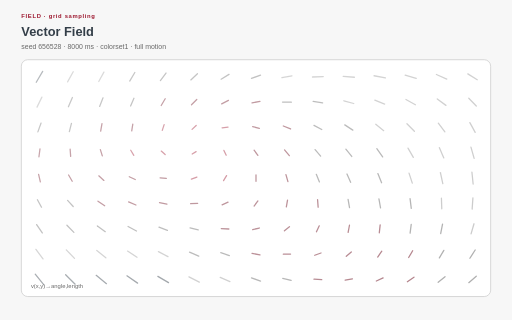
t = 0.00 s
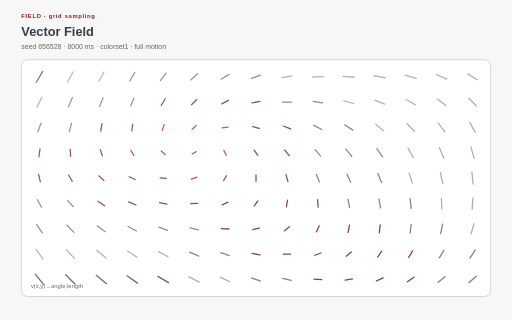
t = 2.00 s
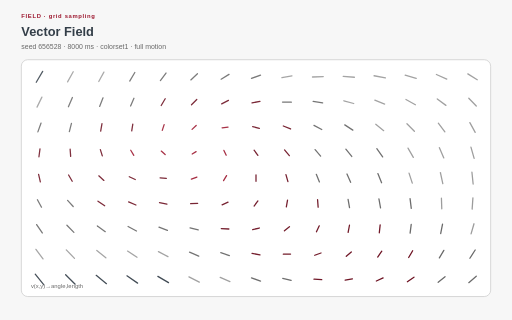
t = 3.00 s
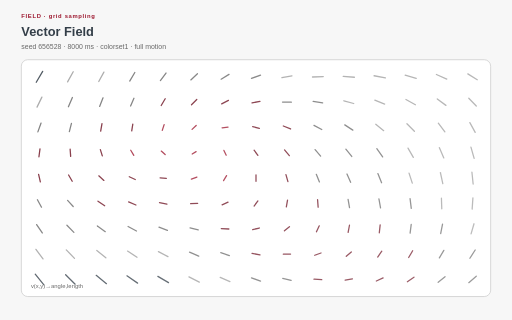
t = 5.00 s
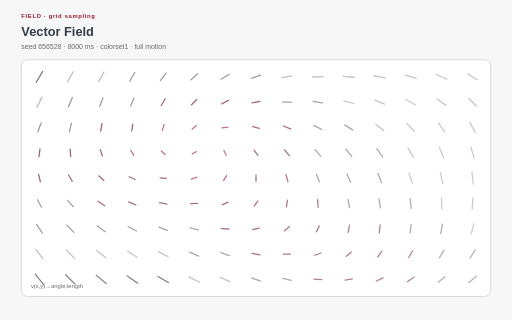
t = 6.00 s
t = 8.00 s: frame unchanged from t = 0.00 s, image omitted

The animated SVG that drew these frames (rendered in a browser with its animation timeline set to each time). Animation: 135 SMIL elements (animate=135), 17 CSS @keyframes rules; one cycle of 8.00 s, repeats indefinitely.

<?xml version="1.0" encoding="UTF-8"?>
<svg xmlns="http://www.w3.org/2000/svg" xmlns:xlink="http://www.w3.org/1999/xlink" viewBox="0 0 960 600" width="960" height="600" role="img" aria-labelledby="vector-field-title vector-field-desc" data-procedural-svg-version="1" data-pattern-id="procedural-svg-vector-field" data-example-id="vector-field" data-family="field" data-renderer="field" data-variant="0" data-pattern-revision="1" data-seed="656528" data-palette="colorset1" data-motion="full" data-motion-engine="smil" data-duration-ms="8000" data-loop="true" data-loop-contract="master-phase" data-reduced-motion-fallback="layered" data-driver="generated glyphs + SMIL" data-technique="grid sampling" data-deterministic="true" data-standalone="true" data-parameter-values="{}" data-parameter-hash="844ad4645afb3c719dbe243c6c60676ef47938f039b021aba2d3f3312317b78c">
  <title id="vector-field-title">Vector Field</title>
  <desc id="vector-field-desc">A sampled vector function maps local direction and magnitude to glyph orientation and length. Deterministic seed 656528; full motion.</desc>

  <style>:root{color-scheme:light}
*{box-sizing:border-box}
.psvg-panel{fill:#ffffff;stroke:#cfcfcf;stroke-width:1.5}
.psvg-guide{fill:none;stroke:#cfcfcf;stroke-width:2}
.psvg-title{font:700 24px Arial,sans-serif;fill:#333e48}
.psvg-subtitle{font:13px Arial,sans-serif;fill:#696969}
.psvg-kicker{font:700 11px Arial,sans-serif;letter-spacing:1.222px;fill:#9e1b32}
.psvg-label{font:600 13px Arial,sans-serif;fill:#333e48}
.psvg-node-label{font:700 10px Arial,sans-serif;fill:#ffffff;pointer-events:none}
.psvg-note{font:11px Arial,sans-serif;fill:#696969}
.psvg-cell,.psvg-art circle,.psvg-art rect,.psvg-art path,.psvg-art polygon{transform-box:fill-box;transform-origin:center}
.psvg-reduced-layer{display:none}

@keyframes psvg-wave{0%,100%{transform:scale(.72);opacity:.42}50%{transform:scale(1.28);opacity:1}}
@keyframes psvg-travel{0%,100%{transform:translateX(0)}50%{transform:translateX(var(--psvg-distance))}}
@keyframes psvg-travel-overshoot{0%,100%{transform:translateX(0)}8%,92%{transform:translateX(-14px)}45%,55%{transform:translateX(calc(var(--psvg-distance) + 18px))}50%{transform:translateX(var(--psvg-distance))}}
@keyframes psvg-travel-asymmetric{0%,100%{transform:translateX(0)}28%,66%{transform:translateX(var(--psvg-distance))}}
@keyframes psvg-crossfade-a{0%,100%{opacity:.18;transform:scale(.86)}50%{opacity:.78;transform:scale(1.06)}}
@keyframes psvg-crossfade-b{0%,100%{opacity:.78;transform:scale(1.06)}50%{opacity:.18;transform:scale(.86)}}
@keyframes psvg-parallax{0%,100%{transform:translateX(calc(var(--psvg-shift)*-1))}50%{transform:translateX(var(--psvg-shift))}}
@keyframes psvg-draw{0%,10%,100%{stroke-dasharray:1;stroke-dashoffset:1}55%,78%{stroke-dasharray:1;stroke-dashoffset:0}}
@keyframes psvg-conveyor{to{stroke-dashoffset:-1}}
@keyframes psvg-trim{0%{stroke-dasharray:.16 .84;stroke-dashoffset:.2}100%{stroke-dasharray:.16 .84;stroke-dashoffset:-.8}}
@keyframes psvg-ribbon{0%,100%{transform:translateX(-9px);opacity:.4}50%{transform:translateX(9px);opacity:.9}}
@keyframes psvg-contour{0%,100%{transform:scale(.88);opacity:.18}50%{transform:scale(1.1);opacity:.62}}
@keyframes psvg-cell-state{0%,100%{opacity:.28}50%{opacity:.95}}
@keyframes psvg-rd{0%,100%{opacity:.35}50%{opacity:1}}
@keyframes psvg-seed{0%,8%,100%{transform:scale(.35);opacity:.25}48%,78%{transform:scale(1);opacity:1}}
@keyframes psvg-tile-wave{0%,100%{transform:scale(.72) rotate(0deg);opacity:.32}50%{transform:scale(1.12) rotate(45deg);opacity:.92}}
@keyframes psvg-state-card{0%,18%,100%{opacity:.38;transform:scale(.94)}35%,58%{opacity:1;transform:scale(1.08)}75%{opacity:.62;transform:scale(1)}}

@media(prefers-reduced-motion:reduce){.psvg-motion-layer{display:none!important}.psvg-reduced-layer{display:inline!important}*{animation:none!important}}</style>
  <rect width="960" height="600" fill="#f7f7f7"/>
  <text class="psvg-kicker" x="40" y="34">FIELD · grid sampling</text>
  <text class="psvg-title" x="40" y="68">Vector Field</text>
  <text class="psvg-subtitle" x="40" y="92">seed 656528 · 8000 ms · colorset1 · full motion</text>
  <g class="psvg-motion-layer" data-motion-layer="animated"><rect class="psvg-panel" x="40" y="112" width="880" height="444" rx="12"/><g class="psvg-art" data-role="procedural-art"><line x1="67.979" y1="154.181" x2="80.021" y2="133.819" stroke="#333e48" stroke-width="2.4" stroke-linecap="round"><animate attributeName="opacity" values=".35;1;.35" dur="8.000s" begin="0s" repeatCount="indefinite"/></line><line x1="126.731" y1="153.512" x2="137.269" y2="134.488" stroke="#9c9c9c" stroke-width="2.4" stroke-linecap="round"><animate attributeName="opacity" values=".35;1;.35" dur="8.000s" begin="-0.05s" repeatCount="indefinite"/></line><line x1="185.194" y1="152.798" x2="194.806" y2="135.202" stroke="#9c9c9c" stroke-width="2.4" stroke-linecap="round"><animate attributeName="opacity" values=".35;1;.35" dur="8.000s" begin="-0.1s" repeatCount="indefinite"/></line><line x1="243.22" y1="151.996" x2="252.78" y2="136.004" stroke="#696969" stroke-width="2.4" stroke-linecap="round"><animate attributeName="opacity" values=".35;1;.35" dur="8.000s" begin="-0.15s" repeatCount="indefinite"/></line><line x1="300.732" y1="151.04" x2="311.268" y2="136.96" stroke="#696969" stroke-width="2.4" stroke-linecap="round"><animate attributeName="opacity" values=".35;1;.35" dur="8.000s" begin="-0.2s" repeatCount="indefinite"/></line><line x1="357.791" y1="149.858" x2="370.209" y2="138.142" stroke="#696969" stroke-width="2.4" stroke-linecap="round"><animate attributeName="opacity" values=".35;1;.35" dur="8.000s" begin="-0.25s" repeatCount="indefinite"/></line><line x1="414.634" y1="148.459" x2="429.366" y2="139.541" stroke="#696969" stroke-width="2.4" stroke-linecap="round"><animate attributeName="opacity" values=".35;1;.35" dur="8.000s" begin="-0.3s" repeatCount="indefinite"/></line><line x1="471.521" y1="146.995" x2="488.479" y2="141.005" stroke="#696969" stroke-width="2.4" stroke-linecap="round"><animate attributeName="opacity" values=".35;1;.35" dur="8.000s" begin="-0.35s" repeatCount="indefinite"/></line><line x1="528.588" y1="145.613" x2="547.412" y2="142.387" stroke="#9c9c9c" stroke-width="2.4" stroke-linecap="round"><animate attributeName="opacity" values=".35;1;.35" dur="8.000s" begin="-0.4s" repeatCount="indefinite"/></line><line x1="585.887" y1="144.352" x2="606.113" y2="143.648" stroke="#9c9c9c" stroke-width="2.4" stroke-linecap="round"><animate attributeName="opacity" values=".35;1;.35" dur="8.000s" begin="-0.45s" repeatCount="indefinite"/></line><line x1="643.47" y1="143.175" x2="664.53" y2="144.825" stroke="#9c9c9c" stroke-width="2.4" stroke-linecap="round"><animate attributeName="opacity" values=".35;1;.35" dur="8.000s" begin="-0.5s" repeatCount="indefinite"/></line><line x1="701.38" y1="142.035" x2="722.62" y2="145.965" stroke="#9c9c9c" stroke-width="2.4" stroke-linecap="round"><animate attributeName="opacity" values=".35;1;.35" dur="8.000s" begin="-0.55s" repeatCount="indefinite"/></line><line x1="759.644" y1="140.886" x2="780.356" y2="147.114" stroke="#9c9c9c" stroke-width="2.4" stroke-linecap="round"><animate attributeName="opacity" values=".35;1;.35" dur="8.000s" begin="-0.6s" repeatCount="indefinite"/></line><line x1="818.257" y1="139.696" x2="837.743" y2="148.304" stroke="#9c9c9c" stroke-width="2.4" stroke-linecap="round"><animate attributeName="opacity" values=".35;1;.35" dur="8.000s" begin="-0.65s" repeatCount="indefinite"/></line><line x1="877.184" y1="138.459" x2="894.816" y2="149.541" stroke="#9c9c9c" stroke-width="2.4" stroke-linecap="round"><animate attributeName="opacity" values=".35;1;.35" dur="8.000s" begin="-0.7s" repeatCount="indefinite"/></line><line x1="69.44" y1="200.859" x2="78.56" y2="182.141" stroke="#9c9c9c" stroke-width="2.4" stroke-linecap="round"><animate attributeName="opacity" values=".35;1;.35" dur="8.000s" begin="-0.05s" repeatCount="indefinite"/></line><line x1="128.274" y1="200.216" x2="135.726" y2="182.784" stroke="#696969" stroke-width="2.4" stroke-linecap="round"><animate attributeName="opacity" values=".35;1;.35" dur="8.000s" begin="-0.1s" repeatCount="indefinite"/></line><line x1="186.813" y1="199.531" x2="193.187" y2="183.469" stroke="#696969" stroke-width="2.4" stroke-linecap="round"><animate attributeName="opacity" values=".35;1;.35" dur="8.000s" begin="-0.15s" repeatCount="indefinite"/></line><line x1="244.863" y1="198.76" x2="251.137" y2="184.24" stroke="#696969" stroke-width="2.4" stroke-linecap="round"><animate attributeName="opacity" values=".35;1;.35" dur="8.000s" begin="-0.2s" repeatCount="indefinite"/></line><line x1="302.267" y1="197.805" x2="309.733" y2="185.195" stroke="#6d1222" stroke-width="2.4" stroke-linecap="round"><animate attributeName="opacity" values=".35;1;.35" dur="8.000s" begin="-0.25s" repeatCount="indefinite"/></line><line x1="359.059" y1="196.477" x2="368.941" y2="186.523" stroke="#6d1222" stroke-width="2.4" stroke-linecap="round"><animate attributeName="opacity" values=".35;1;.35" dur="8.000s" begin="-0.3s" repeatCount="indefinite"/></line><line x1="415.67" y1="194.732" x2="428.33" y2="188.268" stroke="#6d1222" stroke-width="2.4" stroke-linecap="round"><animate attributeName="opacity" values=".35;1;.35" dur="8.000s" begin="-0.35s" repeatCount="indefinite"/></line><line x1="472.543" y1="192.953" x2="487.457" y2="190.047" stroke="#6d1222" stroke-width="2.4" stroke-linecap="round"><animate attributeName="opacity" values=".35;1;.35" dur="8.000s" begin="-0.4s" repeatCount="indefinite"/></line><line x1="529.707" y1="191.429" x2="546.293" y2="191.571" stroke="#696969" stroke-width="2.4" stroke-linecap="round"><animate attributeName="opacity" values=".35;1;.35" dur="8.000s" begin="-0.45s" repeatCount="indefinite"/></line><line x1="587.109" y1="190.128" x2="604.891" y2="192.872" stroke="#696969" stroke-width="2.4" stroke-linecap="round"><animate attributeName="opacity" values=".35;1;.35" dur="8.000s" begin="-0.5s" repeatCount="indefinite"/></line><line x1="644.779" y1="188.945" x2="663.221" y2="194.055" stroke="#9c9c9c" stroke-width="2.4" stroke-linecap="round"><animate attributeName="opacity" values=".35;1;.35" dur="8.000s" begin="-0.55s" repeatCount="indefinite"/></line><line x1="702.778" y1="187.798" x2="721.222" y2="195.202" stroke="#9c9c9c" stroke-width="2.4" stroke-linecap="round"><animate attributeName="opacity" values=".35;1;.35" dur="8.000s" begin="-0.6s" repeatCount="indefinite"/></line><line x1="761.145" y1="186.638" x2="778.855" y2="196.362" stroke="#9c9c9c" stroke-width="2.4" stroke-linecap="round"><animate attributeName="opacity" values=".35;1;.35" dur="8.000s" begin="-0.65s" repeatCount="indefinite"/></line><line x1="819.887" y1="185.446" x2="836.113" y2="197.554" stroke="#9c9c9c" stroke-width="2.4" stroke-linecap="round"><animate attributeName="opacity" values=".35;1;.35" dur="8.000s" begin="-0.7s" repeatCount="indefinite"/></line><line x1="878.963" y1="184.241" x2="893.037" y2="198.759" stroke="#9c9c9c" stroke-width="2.4" stroke-linecap="round"><animate attributeName="opacity" values=".35;1;.35" dur="8.000s" begin="-0.75s" repeatCount="indefinite"/></line><line x1="71.009" y1="247.276" x2="76.991" y2="230.724" stroke="#696969" stroke-width="2.4" stroke-linecap="round"><animate attributeName="opacity" values=".35;1;.35" dur="8.000s" begin="-0.1s" repeatCount="indefinite"/></line><line x1="130.025" y1="246.663" x2="133.975" y2="231.337" stroke="#696969" stroke-width="2.4" stroke-linecap="round"><animate attributeName="opacity" values=".35;1;.35" dur="8.000s" begin="-0.15s" repeatCount="indefinite"/></line><line x1="188.777" y1="246.005" x2="191.223" y2="231.995" stroke="#6d1222" stroke-width="2.4" stroke-linecap="round"><animate attributeName="opacity" values=".35;1;.35" dur="8.000s" begin="-0.2s" repeatCount="indefinite"/></line><line x1="246.995" y1="245.289" x2="249.005" y2="232.711" stroke="#6d1222" stroke-width="2.4" stroke-linecap="round"><animate attributeName="opacity" values=".35;1;.35" dur="8.000s" begin="-0.25s" repeatCount="indefinite"/></line><line x1="304.26" y1="244.423" x2="307.74" y2="233.577" stroke="#9e1b32" stroke-width="2.4" stroke-linecap="round"><animate attributeName="opacity" values=".35;1;.35" dur="8.000s" begin="-0.3s" repeatCount="indefinite"/></line><line x1="360.14" y1="242.63" x2="367.86" y2="235.37" stroke="#9e1b32" stroke-width="2.4" stroke-linecap="round"><animate attributeName="opacity" values=".35;1;.35" dur="8.000s" begin="-0.35s" repeatCount="indefinite"/></line><line x1="416.43" y1="239.576" x2="427.57" y2="238.424" stroke="#9e1b32" stroke-width="2.4" stroke-linecap="round"><animate attributeName="opacity" values=".35;1;.35" dur="8.000s" begin="-0.4s" repeatCount="indefinite"/></line><line x1="473.755" y1="237.513" x2="486.245" y2="240.487" stroke="#6d1222" stroke-width="2.4" stroke-linecap="round"><animate attributeName="opacity" values=".35;1;.35" dur="8.000s" begin="-0.45s" repeatCount="indefinite"/></line><line x1="531.186" y1="236.189" x2="544.814" y2="241.811" stroke="#6d1222" stroke-width="2.4" stroke-linecap="round"><animate attributeName="opacity" values=".35;1;.35" dur="8.000s" begin="-0.5s" repeatCount="indefinite"/></line><line x1="588.711" y1="235.104" x2="603.289" y2="242.896" stroke="#696969" stroke-width="2.4" stroke-linecap="round"><animate attributeName="opacity" values=".35;1;.35" dur="8.000s" begin="-0.55s" repeatCount="indefinite"/></line><line x1="646.462" y1="234.077" x2="661.538" y2="243.923" stroke="#696969" stroke-width="2.4" stroke-linecap="round"><animate attributeName="opacity" values=".35;1;.35" dur="8.000s" begin="-0.6s" repeatCount="indefinite"/></line><line x1="704.541" y1="233.043" x2="719.459" y2="244.957" stroke="#9c9c9c" stroke-width="2.4" stroke-linecap="round"><animate attributeName="opacity" values=".35;1;.35" dur="8.000s" begin="-0.65s" repeatCount="indefinite"/></line><line x1="763.004" y1="231.982" x2="776.996" y2="246.018" stroke="#9c9c9c" stroke-width="2.4" stroke-linecap="round"><animate attributeName="opacity" values=".35;1;.35" dur="8.000s" begin="-0.7s" repeatCount="indefinite"/></line><line x1="821.85" y1="230.904" x2="834.15" y2="247.096" stroke="#9c9c9c" stroke-width="2.4" stroke-linecap="round"><animate attributeName="opacity" values=".35;1;.35" dur="8.000s" begin="-0.75s" repeatCount="indefinite"/></line><line x1="881.008" y1="229.853" x2="890.992" y2="248.147" stroke="#9c9c9c" stroke-width="2.4" stroke-linecap="round"><animate attributeName="opacity" values=".35;1;.35" dur="8.000s" begin="-0.8s" repeatCount="indefinite"/></line><line x1="73.029" y1="293.956" x2="74.971" y2="279.044" stroke="#6d1222" stroke-width="2.4" stroke-linecap="round"><animate attributeName="opacity" values=".35;1;.35" dur="8.000s" begin="-0.15s" repeatCount="indefinite"/></line><line x1="132.489" y1="293.254" x2="131.511" y2="279.746" stroke="#6d1222" stroke-width="2.4" stroke-linecap="round"><animate attributeName="opacity" values=".35;1;.35" dur="8.000s" begin="-0.2s" repeatCount="indefinite"/></line><line x1="191.843" y1="292.355" x2="188.157" y2="280.645" stroke="#6d1222" stroke-width="2.4" stroke-linecap="round"><animate attributeName="opacity" values=".35;1;.35" dur="8.000s" begin="-0.25s" repeatCount="indefinite"/></line><line x1="250.889" y1="291.227" x2="245.111" y2="281.773" stroke="#9e1b32" stroke-width="2.4" stroke-linecap="round"><animate attributeName="opacity" values=".35;1;.35" dur="8.000s" begin="-0.3s" repeatCount="indefinite"/></line><line x1="309.64" y1="289.756" x2="302.36" y2="283.244" stroke="#9e1b32" stroke-width="2.4" stroke-linecap="round"><animate attributeName="opacity" values=".35;1;.35" dur="8.000s" begin="-0.35s" repeatCount="indefinite"/></line><line x1="367.678" y1="284.335" x2="360.322" y2="288.665" stroke="#9e1b32" stroke-width="2.4" stroke-linecap="round"><animate attributeName="opacity" values=".35;1;.35" dur="8.000s" begin="-0.4s" repeatCount="indefinite"/></line><line x1="419.852" y1="282.034" x2="424.148" y2="290.966" stroke="#9e1b32" stroke-width="2.4" stroke-linecap="round"><animate attributeName="opacity" values=".35;1;.35" dur="8.000s" begin="-0.45s" repeatCount="indefinite"/></line><line x1="476.44" y1="281.702" x2="483.56" y2="291.298" stroke="#6d1222" stroke-width="2.4" stroke-linecap="round"><animate attributeName="opacity" values=".35;1;.35" dur="8.000s" begin="-0.5s" repeatCount="indefinite"/></line><line x1="533.489" y1="281.125" x2="542.511" y2="291.875" stroke="#6d1222" stroke-width="2.4" stroke-linecap="round"><animate attributeName="opacity" values=".35;1;.35" dur="8.000s" begin="-0.55s" repeatCount="indefinite"/></line><line x1="590.822" y1="280.418" x2="601.178" y2="292.582" stroke="#696969" stroke-width="2.4" stroke-linecap="round"><animate attributeName="opacity" values=".35;1;.35" dur="8.000s" begin="-0.6s" repeatCount="indefinite"/></line><line x1="648.487" y1="279.617" x2="659.513" y2="293.383" stroke="#696969" stroke-width="2.4" stroke-linecap="round"><animate attributeName="opacity" values=".35;1;.35" dur="8.000s" begin="-0.65s" repeatCount="indefinite"/></line><line x1="706.541" y1="278.743" x2="717.459" y2="294.257" stroke="#696969" stroke-width="2.4" stroke-linecap="round"><animate attributeName="opacity" values=".35;1;.35" dur="8.000s" begin="-0.7s" repeatCount="indefinite"/></line><line x1="765.011" y1="277.821" x2="774.989" y2="295.179" stroke="#9c9c9c" stroke-width="2.4" stroke-linecap="round"><animate attributeName="opacity" values=".35;1;.35" dur="8.000s" begin="-0.75s" repeatCount="indefinite"/></line><line x1="823.866" y1="276.89" x2="832.134" y2="296.11" stroke="#9c9c9c" stroke-width="2.4" stroke-linecap="round"><animate attributeName="opacity" values=".35;1;.35" dur="8.000s" begin="-0.8s" repeatCount="indefinite"/></line><line x1="883.004" y1="275.992" x2="888.996" y2="297.008" stroke="#9c9c9c" stroke-width="2.4" stroke-linecap="round"><animate attributeName="opacity" values=".35;1;.35" dur="8.000s" begin="-0.85s" repeatCount="indefinite"/></line><line x1="75.631" y1="340.99" x2="72.369" y2="327.01" stroke="#6d1222" stroke-width="2.4" stroke-linecap="round"><animate attributeName="opacity" values=".35;1;.35" dur="8.000s" begin="-0.2s" repeatCount="indefinite"/></line><line x1="135.386" y1="339.829" x2="128.614" y2="328.171" stroke="#6d1222" stroke-width="2.4" stroke-linecap="round"><animate attributeName="opacity" values=".35;1;.35" dur="8.000s" begin="-0.25s" repeatCount="indefinite"/></line><line x1="194.785" y1="338.328" x2="185.215" y2="329.672" stroke="#6d1222" stroke-width="2.4" stroke-linecap="round"><animate attributeName="opacity" values=".35;1;.35" dur="8.000s" begin="-0.3s" repeatCount="indefinite"/></line><line x1="253.607" y1="336.606" x2="242.393" y2="331.394" stroke="#6d1222" stroke-width="2.4" stroke-linecap="round"><animate attributeName="opacity" values=".35;1;.35" dur="8.000s" begin="-0.35s" repeatCount="indefinite"/></line><line x1="311.813" y1="334.618" x2="300.187" y2="333.382" stroke="#6d1222" stroke-width="2.4" stroke-linecap="round"><animate attributeName="opacity" values=".35;1;.35" dur="8.000s" begin="-0.4s" repeatCount="indefinite"/></line><line x1="369.151" y1="332.061" x2="358.849" y2="335.939" stroke="#9e1b32" stroke-width="2.4" stroke-linecap="round"><animate attributeName="opacity" values=".35;1;.35" dur="8.000s" begin="-0.45s" repeatCount="indefinite"/></line><line x1="424.84" y1="329.327" x2="419.16" y2="338.673" stroke="#9e1b32" stroke-width="2.4" stroke-linecap="round"><animate attributeName="opacity" values=".35;1;.35" dur="8.000s" begin="-0.5s" repeatCount="indefinite"/></line><line x1="480" y1="328.02" x2="480" y2="339.98" stroke="#6d1222" stroke-width="2.4" stroke-linecap="round"><animate attributeName="opacity" values=".35;1;.35" dur="8.000s" begin="-0.55s" repeatCount="indefinite"/></line><line x1="536.152" y1="327.445" x2="539.848" y2="340.555" stroke="#6d1222" stroke-width="2.4" stroke-linecap="round"><animate attributeName="opacity" values=".35;1;.35" dur="8.000s" begin="-0.6s" repeatCount="indefinite"/></line><line x1="593.073" y1="326.87" x2="598.927" y2="341.13" stroke="#696969" stroke-width="2.4" stroke-linecap="round"><animate attributeName="opacity" values=".35;1;.35" dur="8.000s" begin="-0.65s" repeatCount="indefinite"/></line><line x1="650.548" y1="326.186" x2="657.452" y2="341.814" stroke="#696969" stroke-width="2.4" stroke-linecap="round"><animate attributeName="opacity" values=".35;1;.35" dur="8.000s" begin="-0.7s" repeatCount="indefinite"/></line><line x1="708.516" y1="325.413" x2="715.484" y2="342.587" stroke="#696969" stroke-width="2.4" stroke-linecap="round"><animate attributeName="opacity" values=".35;1;.35" dur="8.000s" begin="-0.75s" repeatCount="indefinite"/></line><line x1="766.947" y1="324.59" x2="773.053" y2="343.41" stroke="#9c9c9c" stroke-width="2.4" stroke-linecap="round"><animate attributeName="opacity" values=".35;1;.35" dur="8.000s" begin="-0.8s" repeatCount="indefinite"/></line><line x1="825.773" y1="323.761" x2="830.227" y2="344.239" stroke="#9c9c9c" stroke-width="2.4" stroke-linecap="round"><animate attributeName="opacity" values=".35;1;.35" dur="8.000s" begin="-0.85s" repeatCount="indefinite"/></line><line x1="884.87" y1="322.966" x2="887.13" y2="345.034" stroke="#9c9c9c" stroke-width="2.4" stroke-linecap="round"><animate attributeName="opacity" values=".35;1;.35" dur="8.000s" begin="-0.9s" repeatCount="indefinite"/></line><line x1="77.811" y1="388.502" x2="70.189" y2="374.498" stroke="#696969" stroke-width="2.4" stroke-linecap="round"><animate attributeName="opacity" values=".35;1;.35" dur="8.000s" begin="-0.25s" repeatCount="indefinite"/></line><line x1="137.268" y1="387.202" x2="126.732" y2="375.798" stroke="#696969" stroke-width="2.4" stroke-linecap="round"><animate attributeName="opacity" values=".35;1;.35" dur="8.000s" begin="-0.3s" repeatCount="indefinite"/></line><line x1="196.302" y1="385.79" x2="183.698" y2="377.21" stroke="#6d1222" stroke-width="2.4" stroke-linecap="round"><animate attributeName="opacity" values=".35;1;.35" dur="8.000s" begin="-0.35s" repeatCount="indefinite"/></line><line x1="254.849" y1="384.351" x2="241.151" y2="378.649" stroke="#6d1222" stroke-width="2.4" stroke-linecap="round"><animate attributeName="opacity" values=".35;1;.35" dur="8.000s" begin="-0.4s" repeatCount="indefinite"/></line><line x1="312.938" y1="382.857" x2="299.062" y2="380.143" stroke="#6d1222" stroke-width="2.4" stroke-linecap="round"><animate attributeName="opacity" values=".35;1;.35" dur="8.000s" begin="-0.45s" repeatCount="indefinite"/></line><line x1="370.579" y1="381.154" x2="357.421" y2="381.846" stroke="#6d1222" stroke-width="2.4" stroke-linecap="round"><animate attributeName="opacity" values=".35;1;.35" dur="8.000s" begin="-0.5s" repeatCount="indefinite"/></line><line x1="427.596" y1="379.016" x2="416.404" y2="383.984" stroke="#6d1222" stroke-width="2.4" stroke-linecap="round"><animate attributeName="opacity" values=".35;1;.35" dur="8.000s" begin="-0.55s" repeatCount="indefinite"/></line><line x1="483.56" y1="376.702" x2="476.44" y2="386.298" stroke="#6d1222" stroke-width="2.4" stroke-linecap="round"><animate attributeName="opacity" values=".35;1;.35" dur="8.000s" begin="-0.6s" repeatCount="indefinite"/></line><line x1="539.12" y1="375.252" x2="536.88" y2="387.748" stroke="#6d1222" stroke-width="2.4" stroke-linecap="round"><animate attributeName="opacity" values=".35;1;.35" dur="8.000s" begin="-0.65s" repeatCount="indefinite"/></line><line x1="595.466" y1="374.476" x2="596.534" y2="388.524" stroke="#6d1222" stroke-width="2.4" stroke-linecap="round"><animate attributeName="opacity" values=".35;1;.35" dur="8.000s" begin="-0.7s" repeatCount="indefinite"/></line><line x1="652.651" y1="373.799" x2="655.349" y2="389.201" stroke="#696969" stroke-width="2.4" stroke-linecap="round"><animate attributeName="opacity" values=".35;1;.35" dur="8.000s" begin="-0.75s" repeatCount="indefinite"/></line><line x1="710.492" y1="373.077" x2="713.508" y2="389.923" stroke="#696969" stroke-width="2.4" stroke-linecap="round"><animate attributeName="opacity" values=".35;1;.35" dur="8.000s" begin="-0.8s" repeatCount="indefinite"/></line><line x1="768.869" y1="372.319" x2="771.131" y2="390.681" stroke="#696969" stroke-width="2.4" stroke-linecap="round"><animate attributeName="opacity" values=".35;1;.35" dur="8.000s" begin="-0.85s" repeatCount="indefinite"/></line><line x1="827.665" y1="371.566" x2="828.335" y2="391.434" stroke="#9c9c9c" stroke-width="2.4" stroke-linecap="round"><animate attributeName="opacity" values=".35;1;.35" dur="8.000s" begin="-0.9s" repeatCount="indefinite"/></line><line x1="886.727" y1="370.848" x2="885.273" y2="392.152" stroke="#9c9c9c" stroke-width="2.4" stroke-linecap="round"><animate attributeName="opacity" values=".35;1;.35" dur="8.000s" begin="-0.95s" repeatCount="indefinite"/></line><line x1="79.328" y1="436.82" x2="68.672" y2="421.18" stroke="#696969" stroke-width="2.4" stroke-linecap="round"><animate attributeName="opacity" values=".35;1;.35" dur="8.000s" begin="-0.3s" repeatCount="indefinite"/></line><line x1="138.536" y1="435.64" x2="125.464" y2="422.36" stroke="#696969" stroke-width="2.4" stroke-linecap="round"><animate attributeName="opacity" values=".35;1;.35" dur="8.000s" begin="-0.35s" repeatCount="indefinite"/></line><line x1="197.396" y1="434.432" x2="182.604" y2="423.568" stroke="#696969" stroke-width="2.4" stroke-linecap="round"><animate attributeName="opacity" values=".35;1;.35" dur="8.000s" begin="-0.4s" repeatCount="indefinite"/></line><line x1="255.853" y1="433.24" x2="240.147" y2="424.76" stroke="#696969" stroke-width="2.4" stroke-linecap="round"><animate attributeName="opacity" values=".35;1;.35" dur="8.000s" begin="-0.45s" repeatCount="indefinite"/></line><line x1="313.921" y1="432.053" x2="298.079" y2="425.947" stroke="#696969" stroke-width="2.4" stroke-linecap="round"><animate attributeName="opacity" values=".35;1;.35" dur="8.000s" begin="-0.5s" repeatCount="indefinite"/></line><line x1="371.654" y1="430.81" x2="356.346" y2="427.19" stroke="#696969" stroke-width="2.4" stroke-linecap="round"><animate attributeName="opacity" values=".35;1;.35" dur="8.000s" begin="-0.55s" repeatCount="indefinite"/></line><line x1="429.111" y1="429.375" x2="414.889" y2="428.625" stroke="#6d1222" stroke-width="2.4" stroke-linecap="round"><animate attributeName="opacity" values=".35;1;.35" dur="8.000s" begin="-0.6s" repeatCount="indefinite"/></line><line x1="486.245" y1="427.513" x2="473.755" y2="430.487" stroke="#6d1222" stroke-width="2.4" stroke-linecap="round"><animate attributeName="opacity" values=".35;1;.35" dur="8.000s" begin="-0.65s" repeatCount="indefinite"/></line><line x1="542.702" y1="425.2" x2="533.298" y2="432.8" stroke="#6d1222" stroke-width="2.4" stroke-linecap="round"><animate attributeName="opacity" values=".35;1;.35" dur="8.000s" begin="-0.7s" repeatCount="indefinite"/></line><line x1="598.649" y1="423.37" x2="593.351" y2="434.63" stroke="#6d1222" stroke-width="2.4" stroke-linecap="round"><animate attributeName="opacity" values=".35;1;.35" dur="8.000s" begin="-0.75s" repeatCount="indefinite"/></line><line x1="655.263" y1="422.334" x2="652.737" y2="435.666" stroke="#6d1222" stroke-width="2.4" stroke-linecap="round"><animate attributeName="opacity" values=".35;1;.35" dur="8.000s" begin="-0.8s" repeatCount="indefinite"/></line><line x1="712.803" y1="421.563" x2="711.197" y2="436.437" stroke="#6d1222" stroke-width="2.4" stroke-linecap="round"><animate attributeName="opacity" values=".35;1;.35" dur="8.000s" begin="-0.85s" repeatCount="indefinite"/></line><line x1="771.042" y1="420.847" x2="768.958" y2="437.153" stroke="#696969" stroke-width="2.4" stroke-linecap="round"><animate attributeName="opacity" values=".35;1;.35" dur="8.000s" begin="-0.9s" repeatCount="indefinite"/></line><line x1="829.757" y1="420.166" x2="826.243" y2="437.834" stroke="#696969" stroke-width="2.4" stroke-linecap="round"><animate attributeName="opacity" values=".35;1;.35" dur="8.000s" begin="-0.95s" repeatCount="indefinite"/></line><line x1="888.744" y1="419.522" x2="883.256" y2="438.478" stroke="#9c9c9c" stroke-width="2.4" stroke-linecap="round"><animate attributeName="opacity" values=".35;1;.35" dur="8.000s" begin="-1s" repeatCount="indefinite"/></line><line x1="80.628" y1="485.482" x2="67.372" y2="467.518" stroke="#9c9c9c" stroke-width="2.4" stroke-linecap="round"><animate attributeName="opacity" values=".35;1;.35" dur="8.000s" begin="-0.35s" repeatCount="indefinite"/></line><line x1="139.698" y1="484.403" x2="124.302" y2="468.597" stroke="#9c9c9c" stroke-width="2.4" stroke-linecap="round"><animate attributeName="opacity" values=".35;1;.35" dur="8.000s" begin="-0.4s" repeatCount="indefinite"/></line><line x1="198.463" y1="483.324" x2="181.537" y2="469.676" stroke="#9c9c9c" stroke-width="2.4" stroke-linecap="round"><animate attributeName="opacity" values=".35;1;.35" dur="8.000s" begin="-0.45s" repeatCount="indefinite"/></line><line x1="256.862" y1="482.271" x2="239.138" y2="470.729" stroke="#9c9c9c" stroke-width="2.4" stroke-linecap="round"><animate attributeName="opacity" values=".35;1;.35" dur="8.000s" begin="-0.5s" repeatCount="indefinite"/></line><line x1="314.895" y1="481.246" x2="297.105" y2="471.754" stroke="#9c9c9c" stroke-width="2.4" stroke-linecap="round"><animate attributeName="opacity" values=".35;1;.35" dur="8.000s" begin="-0.55s" repeatCount="indefinite"/></line><line x1="372.609" y1="480.227" x2="355.391" y2="472.773" stroke="#696969" stroke-width="2.4" stroke-linecap="round"><animate attributeName="opacity" values=".35;1;.35" dur="8.000s" begin="-0.6s" repeatCount="indefinite"/></line><line x1="430.093" y1="479.164" x2="413.907" y2="473.836" stroke="#696969" stroke-width="2.4" stroke-linecap="round"><animate attributeName="opacity" values=".35;1;.35" dur="8.000s" begin="-0.65s" repeatCount="indefinite"/></line><line x1="487.457" y1="477.953" x2="472.543" y2="475.047" stroke="#6d1222" stroke-width="2.4" stroke-linecap="round"><animate attributeName="opacity" values=".35;1;.35" dur="8.000s" begin="-0.7s" repeatCount="indefinite"/></line><line x1="544.767" y1="476.41" x2="531.233" y2="476.59" stroke="#6d1222" stroke-width="2.4" stroke-linecap="round"><animate attributeName="opacity" values=".35;1;.35" dur="8.000s" begin="-0.75s" repeatCount="indefinite"/></line><line x1="601.887" y1="474.387" x2="590.113" y2="478.613" stroke="#6d1222" stroke-width="2.4" stroke-linecap="round"><animate attributeName="opacity" values=".35;1;.35" dur="8.000s" begin="-0.8s" repeatCount="indefinite"/></line><line x1="658.702" y1="472.375" x2="649.298" y2="480.625" stroke="#6d1222" stroke-width="2.4" stroke-linecap="round"><animate attributeName="opacity" values=".35;1;.35" dur="8.000s" begin="-0.85s" repeatCount="indefinite"/></line><line x1="715.846" y1="471.013" x2="708.154" y2="481.987" stroke="#6d1222" stroke-width="2.4" stroke-linecap="round"><animate attributeName="opacity" values=".35;1;.35" dur="8.000s" begin="-0.9s" repeatCount="indefinite"/></line><line x1="773.726" y1="470.107" x2="766.274" y2="482.893" stroke="#6d1222" stroke-width="2.4" stroke-linecap="round"><animate attributeName="opacity" values=".35;1;.35" dur="8.000s" begin="-0.95s" repeatCount="indefinite"/></line><line x1="832.181" y1="469.39" x2="823.819" y2="483.61" stroke="#696969" stroke-width="2.4" stroke-linecap="round"><animate attributeName="opacity" values=".35;1;.35" dur="8.000s" begin="-1s" repeatCount="indefinite"/></line><line x1="890.965" y1="468.744" x2="881.035" y2="484.256" stroke="#696969" stroke-width="2.4" stroke-linecap="round"><animate attributeName="opacity" values=".35;1;.35" dur="8.000s" begin="-1.05s" repeatCount="indefinite"/></line><line x1="81.939" y1="533.852" x2="66.061" y2="514.148" stroke="#333e48" stroke-width="2.4" stroke-linecap="round"><animate attributeName="opacity" values=".35;1;.35" dur="8.000s" begin="-0.4s" repeatCount="indefinite"/></line><line x1="140.929" y1="532.824" x2="123.071" y2="515.176" stroke="#333e48" stroke-width="2.4" stroke-linecap="round"><animate attributeName="opacity" values=".35;1;.35" dur="8.000s" begin="-0.45s" repeatCount="indefinite"/></line><line x1="199.634" y1="531.806" x2="180.366" y2="516.194" stroke="#333e48" stroke-width="2.4" stroke-linecap="round"><animate attributeName="opacity" values=".35;1;.35" dur="8.000s" begin="-0.5s" repeatCount="indefinite"/></line><line x1="257.991" y1="530.817" x2="238.009" y2="517.183" stroke="#333e48" stroke-width="2.4" stroke-linecap="round"><animate attributeName="opacity" values=".35;1;.35" dur="8.000s" begin="-0.55s" repeatCount="indefinite"/></line><line x1="315.993" y1="529.861" x2="296.007" y2="518.139" stroke="#333e48" stroke-width="2.4" stroke-linecap="round"><animate attributeName="opacity" values=".35;1;.35" dur="8.000s" begin="-0.6s" repeatCount="indefinite"/></line><line x1="373.68" y1="528.927" x2="354.32" y2="519.073" stroke="#9c9c9c" stroke-width="2.4" stroke-linecap="round"><animate attributeName="opacity" values=".35;1;.35" dur="8.000s" begin="-0.65s" repeatCount="indefinite"/></line><line x1="431.136" y1="527.988" x2="412.864" y2="520.012" stroke="#9c9c9c" stroke-width="2.4" stroke-linecap="round"><animate attributeName="opacity" values=".35;1;.35" dur="8.000s" begin="-0.7s" repeatCount="indefinite"/></line><line x1="488.479" y1="526.995" x2="471.521" y2="521.005" stroke="#696969" stroke-width="2.4" stroke-linecap="round"><animate attributeName="opacity" values=".35;1;.35" dur="8.000s" begin="-0.75s" repeatCount="indefinite"/></line><line x1="545.836" y1="525.863" x2="530.164" y2="522.137" stroke="#696969" stroke-width="2.4" stroke-linecap="round"><animate attributeName="opacity" values=".35;1;.35" dur="8.000s" begin="-0.8s" repeatCount="indefinite"/></line><line x1="603.291" y1="524.47" x2="588.709" y2="523.53" stroke="#6d1222" stroke-width="2.4" stroke-linecap="round"><animate attributeName="opacity" values=".35;1;.35" dur="8.000s" begin="-0.85s" repeatCount="indefinite"/></line><line x1="660.81" y1="522.785" x2="647.19" y2="525.215" stroke="#6d1222" stroke-width="2.4" stroke-linecap="round"><animate attributeName="opacity" values=".35;1;.35" dur="8.000s" begin="-0.9s" repeatCount="indefinite"/></line><line x1="718.37" y1="521.11" x2="705.63" y2="526.89" stroke="#6d1222" stroke-width="2.4" stroke-linecap="round"><animate attributeName="opacity" values=".35;1;.35" dur="8.000s" begin="-0.95s" repeatCount="indefinite"/></line><line x1="776.197" y1="519.79" x2="763.803" y2="528.21" stroke="#6d1222" stroke-width="2.4" stroke-linecap="round"><animate attributeName="opacity" values=".35;1;.35" dur="8.000s" begin="-1s" repeatCount="indefinite"/></line><line x1="834.443" y1="518.801" x2="821.557" y2="529.199" stroke="#696969" stroke-width="2.4" stroke-linecap="round"><animate attributeName="opacity" values=".35;1;.35" dur="8.000s" begin="-1.05s" repeatCount="indefinite"/></line><line x1="893.023" y1="517.986" x2="878.977" y2="530.014" stroke="#696969" stroke-width="2.4" stroke-linecap="round"><animate attributeName="opacity" values=".35;1;.35" dur="8.000s" begin="-1.1s" repeatCount="indefinite"/></line></g><text class="psvg-note" x="58" y="540">v(x,y)→angle,length</text></g><g class="psvg-reduced-layer" data-motion-layer="reduced"><rect class="psvg-panel" x="40" y="112" width="880" height="444" rx="12"/><g class="psvg-art" data-role="procedural-art"><line x1="67.979" y1="154.181" x2="80.021" y2="133.819" stroke="#333e48" stroke-width="2.4" stroke-linecap="round"></line><line x1="126.731" y1="153.512" x2="137.269" y2="134.488" stroke="#9c9c9c" stroke-width="2.4" stroke-linecap="round"></line><line x1="185.194" y1="152.798" x2="194.806" y2="135.202" stroke="#9c9c9c" stroke-width="2.4" stroke-linecap="round"></line><line x1="243.22" y1="151.996" x2="252.78" y2="136.004" stroke="#696969" stroke-width="2.4" stroke-linecap="round"></line><line x1="300.732" y1="151.04" x2="311.268" y2="136.96" stroke="#696969" stroke-width="2.4" stroke-linecap="round"></line><line x1="357.791" y1="149.858" x2="370.209" y2="138.142" stroke="#696969" stroke-width="2.4" stroke-linecap="round"></line><line x1="414.634" y1="148.459" x2="429.366" y2="139.541" stroke="#696969" stroke-width="2.4" stroke-linecap="round"></line><line x1="471.521" y1="146.995" x2="488.479" y2="141.005" stroke="#696969" stroke-width="2.4" stroke-linecap="round"></line><line x1="528.588" y1="145.613" x2="547.412" y2="142.387" stroke="#9c9c9c" stroke-width="2.4" stroke-linecap="round"></line><line x1="585.887" y1="144.352" x2="606.113" y2="143.648" stroke="#9c9c9c" stroke-width="2.4" stroke-linecap="round"></line><line x1="643.47" y1="143.175" x2="664.53" y2="144.825" stroke="#9c9c9c" stroke-width="2.4" stroke-linecap="round"></line><line x1="701.38" y1="142.035" x2="722.62" y2="145.965" stroke="#9c9c9c" stroke-width="2.4" stroke-linecap="round"></line><line x1="759.644" y1="140.886" x2="780.356" y2="147.114" stroke="#9c9c9c" stroke-width="2.4" stroke-linecap="round"></line><line x1="818.257" y1="139.696" x2="837.743" y2="148.304" stroke="#9c9c9c" stroke-width="2.4" stroke-linecap="round"></line><line x1="877.184" y1="138.459" x2="894.816" y2="149.541" stroke="#9c9c9c" stroke-width="2.4" stroke-linecap="round"></line><line x1="69.44" y1="200.859" x2="78.56" y2="182.141" stroke="#9c9c9c" stroke-width="2.4" stroke-linecap="round"></line><line x1="128.274" y1="200.216" x2="135.726" y2="182.784" stroke="#696969" stroke-width="2.4" stroke-linecap="round"></line><line x1="186.813" y1="199.531" x2="193.187" y2="183.469" stroke="#696969" stroke-width="2.4" stroke-linecap="round"></line><line x1="244.863" y1="198.76" x2="251.137" y2="184.24" stroke="#696969" stroke-width="2.4" stroke-linecap="round"></line><line x1="302.267" y1="197.805" x2="309.733" y2="185.195" stroke="#6d1222" stroke-width="2.4" stroke-linecap="round"></line><line x1="359.059" y1="196.477" x2="368.941" y2="186.523" stroke="#6d1222" stroke-width="2.4" stroke-linecap="round"></line><line x1="415.67" y1="194.732" x2="428.33" y2="188.268" stroke="#6d1222" stroke-width="2.4" stroke-linecap="round"></line><line x1="472.543" y1="192.953" x2="487.457" y2="190.047" stroke="#6d1222" stroke-width="2.4" stroke-linecap="round"></line><line x1="529.707" y1="191.429" x2="546.293" y2="191.571" stroke="#696969" stroke-width="2.4" stroke-linecap="round"></line><line x1="587.109" y1="190.128" x2="604.891" y2="192.872" stroke="#696969" stroke-width="2.4" stroke-linecap="round"></line><line x1="644.779" y1="188.945" x2="663.221" y2="194.055" stroke="#9c9c9c" stroke-width="2.4" stroke-linecap="round"></line><line x1="702.778" y1="187.798" x2="721.222" y2="195.202" stroke="#9c9c9c" stroke-width="2.4" stroke-linecap="round"></line><line x1="761.145" y1="186.638" x2="778.855" y2="196.362" stroke="#9c9c9c" stroke-width="2.4" stroke-linecap="round"></line><line x1="819.887" y1="185.446" x2="836.113" y2="197.554" stroke="#9c9c9c" stroke-width="2.4" stroke-linecap="round"></line><line x1="878.963" y1="184.241" x2="893.037" y2="198.759" stroke="#9c9c9c" stroke-width="2.4" stroke-linecap="round"></line><line x1="71.009" y1="247.276" x2="76.991" y2="230.724" stroke="#696969" stroke-width="2.4" stroke-linecap="round"></line><line x1="130.025" y1="246.663" x2="133.975" y2="231.337" stroke="#696969" stroke-width="2.4" stroke-linecap="round"></line><line x1="188.777" y1="246.005" x2="191.223" y2="231.995" stroke="#6d1222" stroke-width="2.4" stroke-linecap="round"></line><line x1="246.995" y1="245.289" x2="249.005" y2="232.711" stroke="#6d1222" stroke-width="2.4" stroke-linecap="round"></line><line x1="304.26" y1="244.423" x2="307.74" y2="233.577" stroke="#9e1b32" stroke-width="2.4" stroke-linecap="round"></line><line x1="360.14" y1="242.63" x2="367.86" y2="235.37" stroke="#9e1b32" stroke-width="2.4" stroke-linecap="round"></line><line x1="416.43" y1="239.576" x2="427.57" y2="238.424" stroke="#9e1b32" stroke-width="2.4" stroke-linecap="round"></line><line x1="473.755" y1="237.513" x2="486.245" y2="240.487" stroke="#6d1222" stroke-width="2.4" stroke-linecap="round"></line><line x1="531.186" y1="236.189" x2="544.814" y2="241.811" stroke="#6d1222" stroke-width="2.4" stroke-linecap="round"></line><line x1="588.711" y1="235.104" x2="603.289" y2="242.896" stroke="#696969" stroke-width="2.4" stroke-linecap="round"></line><line x1="646.462" y1="234.077" x2="661.538" y2="243.923" stroke="#696969" stroke-width="2.4" stroke-linecap="round"></line><line x1="704.541" y1="233.043" x2="719.459" y2="244.957" stroke="#9c9c9c" stroke-width="2.4" stroke-linecap="round"></line><line x1="763.004" y1="231.982" x2="776.996" y2="246.018" stroke="#9c9c9c" stroke-width="2.4" stroke-linecap="round"></line><line x1="821.85" y1="230.904" x2="834.15" y2="247.096" stroke="#9c9c9c" stroke-width="2.4" stroke-linecap="round"></line><line x1="881.008" y1="229.853" x2="890.992" y2="248.147" stroke="#9c9c9c" stroke-width="2.4" stroke-linecap="round"></line><line x1="73.029" y1="293.956" x2="74.971" y2="279.044" stroke="#6d1222" stroke-width="2.4" stroke-linecap="round"></line><line x1="132.489" y1="293.254" x2="131.511" y2="279.746" stroke="#6d1222" stroke-width="2.4" stroke-linecap="round"></line><line x1="191.843" y1="292.355" x2="188.157" y2="280.645" stroke="#6d1222" stroke-width="2.4" stroke-linecap="round"></line><line x1="250.889" y1="291.227" x2="245.111" y2="281.773" stroke="#9e1b32" stroke-width="2.4" stroke-linecap="round"></line><line x1="309.64" y1="289.756" x2="302.36" y2="283.244" stroke="#9e1b32" stroke-width="2.4" stroke-linecap="round"></line><line x1="367.678" y1="284.335" x2="360.322" y2="288.665" stroke="#9e1b32" stroke-width="2.4" stroke-linecap="round"></line><line x1="419.852" y1="282.034" x2="424.148" y2="290.966" stroke="#9e1b32" stroke-width="2.4" stroke-linecap="round"></line><line x1="476.44" y1="281.702" x2="483.56" y2="291.298" stroke="#6d1222" stroke-width="2.4" stroke-linecap="round"></line><line x1="533.489" y1="281.125" x2="542.511" y2="291.875" stroke="#6d1222" stroke-width="2.4" stroke-linecap="round"></line><line x1="590.822" y1="280.418" x2="601.178" y2="292.582" stroke="#696969" stroke-width="2.4" stroke-linecap="round"></line><line x1="648.487" y1="279.617" x2="659.513" y2="293.383" stroke="#696969" stroke-width="2.4" stroke-linecap="round"></line><line x1="706.541" y1="278.743" x2="717.459" y2="294.257" stroke="#696969" stroke-width="2.4" stroke-linecap="round"></line><line x1="765.011" y1="277.821" x2="774.989" y2="295.179" stroke="#9c9c9c" stroke-width="2.4" stroke-linecap="round"></line><line x1="823.866" y1="276.89" x2="832.134" y2="296.11" stroke="#9c9c9c" stroke-width="2.4" stroke-linecap="round"></line><line x1="883.004" y1="275.992" x2="888.996" y2="297.008" stroke="#9c9c9c" stroke-width="2.4" stroke-linecap="round"></line><line x1="75.631" y1="340.99" x2="72.369" y2="327.01" stroke="#6d1222" stroke-width="2.4" stroke-linecap="round"></line><line x1="135.386" y1="339.829" x2="128.614" y2="328.171" stroke="#6d1222" stroke-width="2.4" stroke-linecap="round"></line><line x1="194.785" y1="338.328" x2="185.215" y2="329.672" stroke="#6d1222" stroke-width="2.4" stroke-linecap="round"></line><line x1="253.607" y1="336.606" x2="242.393" y2="331.394" stroke="#6d1222" stroke-width="2.4" stroke-linecap="round"></line><line x1="311.813" y1="334.618" x2="300.187" y2="333.382" stroke="#6d1222" stroke-width="2.4" stroke-linecap="round"></line><line x1="369.151" y1="332.061" x2="358.849" y2="335.939" stroke="#9e1b32" stroke-width="2.4" stroke-linecap="round"></line><line x1="424.84" y1="329.327" x2="419.16" y2="338.673" stroke="#9e1b32" stroke-width="2.4" stroke-linecap="round"></line><line x1="480" y1="328.02" x2="480" y2="339.98" stroke="#6d1222" stroke-width="2.4" stroke-linecap="round"></line><line x1="536.152" y1="327.445" x2="539.848" y2="340.555" stroke="#6d1222" stroke-width="2.4" stroke-linecap="round"></line><line x1="593.073" y1="326.87" x2="598.927" y2="341.13" stroke="#696969" stroke-width="2.4" stroke-linecap="round"></line><line x1="650.548" y1="326.186" x2="657.452" y2="341.814" stroke="#696969" stroke-width="2.4" stroke-linecap="round"></line><line x1="708.516" y1="325.413" x2="715.484" y2="342.587" stroke="#696969" stroke-width="2.4" stroke-linecap="round"></line><line x1="766.947" y1="324.59" x2="773.053" y2="343.41" stroke="#9c9c9c" stroke-width="2.4" stroke-linecap="round"></line><line x1="825.773" y1="323.761" x2="830.227" y2="344.239" stroke="#9c9c9c" stroke-width="2.4" stroke-linecap="round"></line><line x1="884.87" y1="322.966" x2="887.13" y2="345.034" stroke="#9c9c9c" stroke-width="2.4" stroke-linecap="round"></line><line x1="77.811" y1="388.502" x2="70.189" y2="374.498" stroke="#696969" stroke-width="2.4" stroke-linecap="round"></line><line x1="137.268" y1="387.202" x2="126.732" y2="375.798" stroke="#696969" stroke-width="2.4" stroke-linecap="round"></line><line x1="196.302" y1="385.79" x2="183.698" y2="377.21" stroke="#6d1222" stroke-width="2.4" stroke-linecap="round"></line><line x1="254.849" y1="384.351" x2="241.151" y2="378.649" stroke="#6d1222" stroke-width="2.4" stroke-linecap="round"></line><line x1="312.938" y1="382.857" x2="299.062" y2="380.143" stroke="#6d1222" stroke-width="2.4" stroke-linecap="round"></line><line x1="370.579" y1="381.154" x2="357.421" y2="381.846" stroke="#6d1222" stroke-width="2.4" stroke-linecap="round"></line><line x1="427.596" y1="379.016" x2="416.404" y2="383.984" stroke="#6d1222" stroke-width="2.4" stroke-linecap="round"></line><line x1="483.56" y1="376.702" x2="476.44" y2="386.298" stroke="#6d1222" stroke-width="2.4" stroke-linecap="round"></line><line x1="539.12" y1="375.252" x2="536.88" y2="387.748" stroke="#6d1222" stroke-width="2.4" stroke-linecap="round"></line><line x1="595.466" y1="374.476" x2="596.534" y2="388.524" stroke="#6d1222" stroke-width="2.4" stroke-linecap="round"></line><line x1="652.651" y1="373.799" x2="655.349" y2="389.201" stroke="#696969" stroke-width="2.4" stroke-linecap="round"></line><line x1="710.492" y1="373.077" x2="713.508" y2="389.923" stroke="#696969" stroke-width="2.4" stroke-linecap="round"></line><line x1="768.869" y1="372.319" x2="771.131" y2="390.681" stroke="#696969" stroke-width="2.4" stroke-linecap="round"></line><line x1="827.665" y1="371.566" x2="828.335" y2="391.434" stroke="#9c9c9c" stroke-width="2.4" stroke-linecap="round"></line><line x1="886.727" y1="370.848" x2="885.273" y2="392.152" stroke="#9c9c9c" stroke-width="2.4" stroke-linecap="round"></line><line x1="79.328" y1="436.82" x2="68.672" y2="421.18" stroke="#696969" stroke-width="2.4" stroke-linecap="round"></line><line x1="138.536" y1="435.64" x2="125.464" y2="422.36" stroke="#696969" stroke-width="2.4" stroke-linecap="round"></line><line x1="197.396" y1="434.432" x2="182.604" y2="423.568" stroke="#696969" stroke-width="2.4" stroke-linecap="round"></line><line x1="255.853" y1="433.24" x2="240.147" y2="424.76" stroke="#696969" stroke-width="2.4" stroke-linecap="round"></line><line x1="313.921" y1="432.053" x2="298.079" y2="425.947" stroke="#696969" stroke-width="2.4" stroke-linecap="round"></line><line x1="371.654" y1="430.81" x2="356.346" y2="427.19" stroke="#696969" stroke-width="2.4" stroke-linecap="round"></line><line x1="429.111" y1="429.375" x2="414.889" y2="428.625" stroke="#6d1222" stroke-width="2.4" stroke-linecap="round"></line><line x1="486.245" y1="427.513" x2="473.755" y2="430.487" stroke="#6d1222" stroke-width="2.4" stroke-linecap="round"></line><line x1="542.702" y1="425.2" x2="533.298" y2="432.8" stroke="#6d1222" stroke-width="2.4" stroke-linecap="round"></line><line x1="598.649" y1="423.37" x2="593.351" y2="434.63" stroke="#6d1222" stroke-width="2.4" stroke-linecap="round"></line><line x1="655.263" y1="422.334" x2="652.737" y2="435.666" stroke="#6d1222" stroke-width="2.4" stroke-linecap="round"></line><line x1="712.803" y1="421.563" x2="711.197" y2="436.437" stroke="#6d1222" stroke-width="2.4" stroke-linecap="round"></line><line x1="771.042" y1="420.847" x2="768.958" y2="437.153" stroke="#696969" stroke-width="2.4" stroke-linecap="round"></line><line x1="829.757" y1="420.166" x2="826.243" y2="437.834" stroke="#696969" stroke-width="2.4" stroke-linecap="round"></line><line x1="888.744" y1="419.522" x2="883.256" y2="438.478" stroke="#9c9c9c" stroke-width="2.4" stroke-linecap="round"></line><line x1="80.628" y1="485.482" x2="67.372" y2="467.518" stroke="#9c9c9c" stroke-width="2.4" stroke-linecap="round"></line><line x1="139.698" y1="484.403" x2="124.302" y2="468.597" stroke="#9c9c9c" stroke-width="2.4" stroke-linecap="round"></line><line x1="198.463" y1="483.324" x2="181.537" y2="469.676" stroke="#9c9c9c" stroke-width="2.4" stroke-linecap="round"></line><line x1="256.862" y1="482.271" x2="239.138" y2="470.729" stroke="#9c9c9c" stroke-width="2.4" stroke-linecap="round"></line><line x1="314.895" y1="481.246" x2="297.105" y2="471.754" stroke="#9c9c9c" stroke-width="2.4" stroke-linecap="round"></line><line x1="372.609" y1="480.227" x2="355.391" y2="472.773" stroke="#696969" stroke-width="2.4" stroke-linecap="round"></line><line x1="430.093" y1="479.164" x2="413.907" y2="473.836" stroke="#696969" stroke-width="2.4" stroke-linecap="round"></line><line x1="487.457" y1="477.953" x2="472.543" y2="475.047" stroke="#6d1222" stroke-width="2.4" stroke-linecap="round"></line><line x1="544.767" y1="476.41" x2="531.233" y2="476.59" stroke="#6d1222" stroke-width="2.4" stroke-linecap="round"></line><line x1="601.887" y1="474.387" x2="590.113" y2="478.613" stroke="#6d1222" stroke-width="2.4" stroke-linecap="round"></line><line x1="658.702" y1="472.375" x2="649.298" y2="480.625" stroke="#6d1222" stroke-width="2.4" stroke-linecap="round"></line><line x1="715.846" y1="471.013" x2="708.154" y2="481.987" stroke="#6d1222" stroke-width="2.4" stroke-linecap="round"></line><line x1="773.726" y1="470.107" x2="766.274" y2="482.893" stroke="#6d1222" stroke-width="2.4" stroke-linecap="round"></line><line x1="832.181" y1="469.39" x2="823.819" y2="483.61" stroke="#696969" stroke-width="2.4" stroke-linecap="round"></line><line x1="890.965" y1="468.744" x2="881.035" y2="484.256" stroke="#696969" stroke-width="2.4" stroke-linecap="round"></line><line x1="81.939" y1="533.852" x2="66.061" y2="514.148" stroke="#333e48" stroke-width="2.4" stroke-linecap="round"></line><line x1="140.929" y1="532.824" x2="123.071" y2="515.176" stroke="#333e48" stroke-width="2.4" stroke-linecap="round"></line><line x1="199.634" y1="531.806" x2="180.366" y2="516.194" stroke="#333e48" stroke-width="2.4" stroke-linecap="round"></line><line x1="257.991" y1="530.817" x2="238.009" y2="517.183" stroke="#333e48" stroke-width="2.4" stroke-linecap="round"></line><line x1="315.993" y1="529.861" x2="296.007" y2="518.139" stroke="#333e48" stroke-width="2.4" stroke-linecap="round"></line><line x1="373.68" y1="528.927" x2="354.32" y2="519.073" stroke="#9c9c9c" stroke-width="2.4" stroke-linecap="round"></line><line x1="431.136" y1="527.988" x2="412.864" y2="520.012" stroke="#9c9c9c" stroke-width="2.4" stroke-linecap="round"></line><line x1="488.479" y1="526.995" x2="471.521" y2="521.005" stroke="#696969" stroke-width="2.4" stroke-linecap="round"></line><line x1="545.836" y1="525.863" x2="530.164" y2="522.137" stroke="#696969" stroke-width="2.4" stroke-linecap="round"></line><line x1="603.291" y1="524.47" x2="588.709" y2="523.53" stroke="#6d1222" stroke-width="2.4" stroke-linecap="round"></line><line x1="660.81" y1="522.785" x2="647.19" y2="525.215" stroke="#6d1222" stroke-width="2.4" stroke-linecap="round"></line><line x1="718.37" y1="521.11" x2="705.63" y2="526.89" stroke="#6d1222" stroke-width="2.4" stroke-linecap="round"></line><line x1="776.197" y1="519.79" x2="763.803" y2="528.21" stroke="#6d1222" stroke-width="2.4" stroke-linecap="round"></line><line x1="834.443" y1="518.801" x2="821.557" y2="529.199" stroke="#696969" stroke-width="2.4" stroke-linecap="round"></line><line x1="893.023" y1="517.986" x2="878.977" y2="530.014" stroke="#696969" stroke-width="2.4" stroke-linecap="round"></line></g><text class="psvg-note" x="58" y="540">v(x,y)→angle,length</text></g>
</svg>
